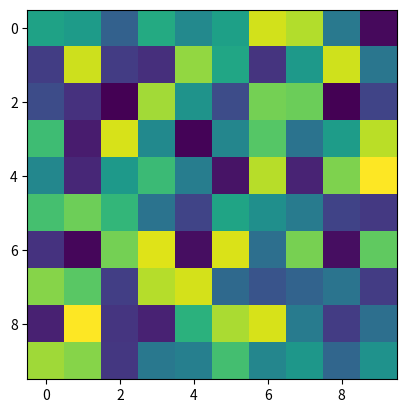

Source code (Python): (Note: this script raises an exception after producing the figure.)
import matplotlib.pyplot as plt
import numpy as np

image_data = np.random.rand(10, 10)

plt.imshow(image_data, cmap='viridis')

plt.savefig("Plots/fig_with_image.png")
plt.clf()

x = np.linspace(-3, 3, 100)
y = np.linspace(-3, 3, 100)

X, Y = np.meshgrid(x, y)

Z = np.sin(X**2 + Y**2)

plt.imshow(Z, extent=[-3, 3, -3, 3], origin='lower', cmap='coolwarm')

plt.savefig("Plots/fig_with_image_meshgrid.png")
plt.clf()

data = np.random.rand(10, 10)
fig, ax = plt.subplots(1, 3, figsize=(15, 5))

ax[0].imshow(data, cmap='gray')
ax[0].set_title('Gray Colormap')

ax[1].imshow(data, cmap='hot')
ax[1].set_title('Hot Colormap')

ax[2].imshow(data, cmap='coolwarm')
ax[2].set_title('Coolwarm Colormap')

plt.savefig("Plots/fig_with_image_subplots.png")
plt.clf()